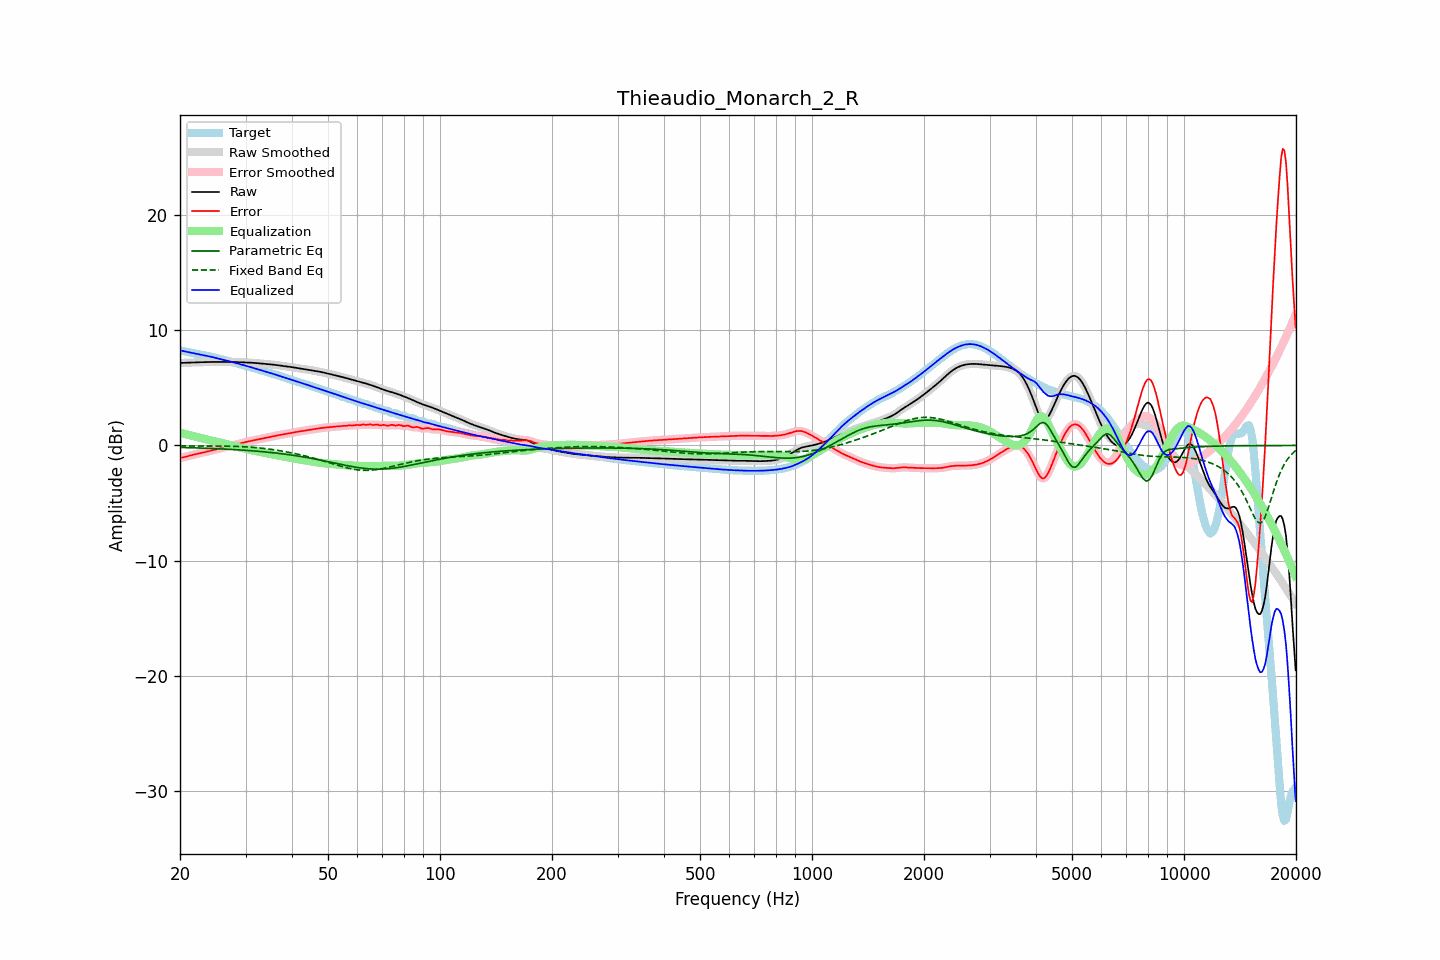

Values plotted in this chart, from the file beside it:
frequency, raw, error, smoothed, error_smoothed, equalization, parametric_eq, fixed_band_eq, equalized_raw, equalized_smoothed, target
20.00, 7.16, -1.09, 7.16, -1.09, 1.10, -0.17, -0.04, 8.26, 8.26, 8.25
20.20, 7.16, -1.06, 7.16, -1.06, 1.06, -0.17, -0.04, 8.22, 8.22, 8.22
20.40, 7.17, -1.03, 7.17, -1.03, 1.02, -0.18, -0.04, 8.19, 8.19, 8.20
20.61, 7.17, -1.00, 7.17, -1.00, 0.99, -0.18, -0.04, 8.16, 8.16, 8.17
20.81, 7.18, -0.96, 7.18, -0.96, 0.95, -0.18, -0.04, 8.13, 8.13, 8.14
21.02, 7.19, -0.92, 7.18, -0.92, 0.92, -0.19, -0.04, 8.10, 8.10, 8.11
21.23, 7.19, -0.88, 7.19, -0.88, 0.88, -0.19, -0.04, 8.08, 8.08, 8.07
21.44, 7.20, -0.85, 7.20, -0.85, 0.85, -0.20, -0.05, 8.05, 8.05, 8.04
21.66, 7.20, -0.81, 7.20, -0.81, 0.82, -0.20, -0.05, 8.02, 8.02, 8.01
21.87, 7.21, -0.78, 7.21, -0.78, 0.78, -0.20, -0.05, 7.99, 7.99, 7.98
22.09, 7.21, -0.75, 7.21, -0.75, 0.75, -0.21, -0.05, 7.96, 7.96, 7.96
22.31, 7.22, -0.72, 7.22, -0.72, 0.72, -0.21, -0.05, 7.93, 7.93, 7.93
22.54, 7.22, -0.68, 7.22, -0.69, 0.69, -0.22, -0.05, 7.90, 7.90, 7.90
22.76, 7.22, -0.66, 7.22, -0.66, 0.65, -0.22, -0.05, 7.88, 7.88, 7.88
22.99, 7.23, -0.62, 7.23, -0.62, 0.62, -0.23, -0.05, 7.85, 7.85, 7.85
23.22, 7.23, -0.59, 7.23, -0.59, 0.59, -0.23, -0.05, 7.82, 7.83, 7.83
23.45, 7.24, -0.56, 7.24, -0.56, 0.56, -0.24, -0.05, 7.80, 7.80, 7.80
23.69, 7.24, -0.53, 7.24, -0.53, 0.53, -0.24, -0.05, 7.77, 7.77, 7.77
23.92, 7.25, -0.49, 7.25, -0.49, 0.49, -0.25, -0.05, 7.74, 7.74, 7.74
24.16, 7.25, -0.46, 7.25, -0.46, 0.46, -0.26, -0.05, 7.71, 7.71, 7.71
24.40, 7.25, -0.42, 7.25, -0.42, 0.42, -0.26, -0.05, 7.67, 7.67, 7.67
24.65, 7.25, -0.39, 7.25, -0.39, 0.39, -0.27, -0.05, 7.64, 7.64, 7.64
24.89, 7.25, -0.35, 7.25, -0.35, 0.35, -0.27, -0.05, 7.60, 7.60, 7.60
25.14, 7.25, -0.32, 7.25, -0.32, 0.32, -0.28, -0.05, 7.57, 7.57, 7.57
25.39, 7.25, -0.29, 7.25, -0.29, 0.29, -0.29, -0.05, 7.53, 7.53, 7.53
25.65, 7.25, -0.25, 7.25, -0.25, 0.25, -0.29, -0.06, 7.50, 7.50, 7.50
25.91, 7.25, -0.22, 7.25, -0.22, 0.22, -0.30, -0.06, 7.47, 7.47, 7.47
26.16, 7.25, -0.18, 7.25, -0.18, 0.18, -0.31, -0.06, 7.43, 7.43, 7.44
26.43, 7.25, -0.15, 7.25, -0.15, 0.14, -0.31, -0.06, 7.40, 7.40, 7.40
26.69, 7.26, -0.11, 7.26, -0.11, 0.11, -0.32, -0.06, 7.36, 7.36, 7.37
26.96, 7.26, -0.07, 7.26, -0.07, 0.07, -0.33, -0.07, 7.33, 7.33, 7.33
27.23, 7.26, -0.04, 7.26, -0.04, 0.04, -0.34, -0.07, 7.29, 7.29, 7.29
27.50, 7.25, 0.00, 7.25, 0.00, 0.00, -0.34, -0.07, 7.26, 7.26, 7.25
27.77, 7.25, 0.03, 7.25, 0.03, -0.03, -0.35, -0.08, 7.22, 7.22, 7.21
28.05, 7.24, 0.07, 7.24, 0.07, -0.06, -0.36, -0.08, 7.18, 7.18, 7.18
28.33, 7.24, 0.10, 7.24, 0.10, -0.10, -0.37, -0.08, 7.14, 7.14, 7.14
28.62, 7.23, 0.13, 7.23, 0.13, -0.13, -0.38, -0.09, 7.10, 7.10, 7.11
28.90, 7.23, 0.16, 7.23, 0.16, -0.16, -0.39, -0.09, 7.06, 7.07, 7.07
29.19, 7.22, 0.19, 7.22, 0.19, -0.20, -0.39, -0.10, 7.03, 7.03, 7.03
29.48, 7.22, 0.23, 7.22, 0.23, -0.23, -0.40, -0.11, 6.99, 6.99, 6.99
29.78, 7.22, 0.26, 7.22, 0.26, -0.26, -0.41, -0.11, 6.95, 6.95, 6.95
30.08, 7.21, 0.30, 7.21, 0.30, -0.30, -0.42, -0.12, 6.92, 6.92, 6.91
30.38, 7.21, 0.33, 7.21, 0.33, -0.33, -0.43, -0.13, 6.88, 6.88, 6.87
30.68, 7.20, 0.36, 7.20, 0.36, -0.36, -0.44, -0.14, 6.84, 6.84, 6.83
30.99, 7.19, 0.39, 7.19, 0.39, -0.39, -0.45, -0.15, 6.80, 6.80, 6.79
31.30, 7.18, 0.42, 7.18, 0.42, -0.42, -0.46, -0.16, 6.75, 6.75, 6.75
31.61, 7.17, 0.45, 7.17, 0.45, -0.45, -0.48, -0.17, 6.71, 6.71, 6.71
31.93, 7.15, 0.48, 7.15, 0.48, -0.48, -0.49, -0.18, 6.67, 6.67, 6.67
32.24, 7.14, 0.51, 7.14, 0.51, -0.51, -0.50, -0.20, 6.63, 6.63, 6.63
32.57, 7.13, 0.54, 7.13, 0.54, -0.54, -0.51, -0.21, 6.59, 6.59, 6.59
32.89, 7.11, 0.57, 7.11, 0.57, -0.57, -0.52, -0.22, 6.55, 6.55, 6.55
33.22, 7.10, 0.60, 7.10, 0.60, -0.59, -0.54, -0.24, 6.51, 6.51, 6.51
33.55, 7.09, 0.62, 7.09, 0.62, -0.62, -0.55, -0.25, 6.46, 6.46, 6.46
33.89, 7.08, 0.65, 7.08, 0.65, -0.65, -0.56, -0.27, 6.42, 6.42, 6.43
34.23, 7.06, 0.68, 7.06, 0.68, -0.68, -0.58, -0.29, 6.38, 6.38, 6.39
34.57, 7.05, 0.71, 7.05, 0.71, -0.71, -0.59, -0.31, 6.34, 6.34, 6.35
34.92, 7.04, 0.74, 7.04, 0.74, -0.74, -0.60, -0.32, 6.30, 6.30, 6.30
35.27, 7.03, 0.77, 7.03, 0.77, -0.77, -0.62, -0.34, 6.26, 6.26, 6.26
35.62, 7.01, 0.80, 7.01, 0.80, -0.80, -0.63, -0.36, 6.21, 6.21, 6.21
35.97, 7.00, 0.83, 7.00, 0.83, -0.83, -0.65, -0.39, 6.17, 6.17, 6.17
... 635 more rows
